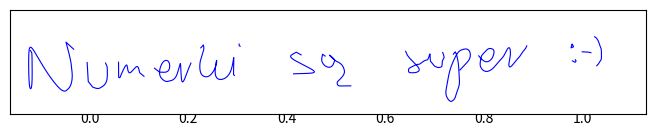

Write the Python code that produced this figure.
import matplotlib.pyplot as plt

HEIGHT = 104
WIDTH = 634


Nx = [-253.5, -261.2, -255.7, -256.3, -259.8, -266.7, -282.3, -294.9, -298.3, -298.0, -296.4, -295.0, -295.1, -296.6]
Ny = [12.50, 19.58, -5.855, -22.82, -27.92, -27.42, -7.250, 13.33, 6.167, -18.92, -27.00, -18.66, 8.237, 11.21]

Ux = [-240.1, -239.1, -234.7, -229.9, -226.1, -220.8, -220.1, -221.8]
Uy = [-0.750, -19.58, -25.31, -26.79, -25.60, -19.50, -5.061, -1.290]

Mx = [-208.8, -208.8, -207.4, -204.5, -201.0, -199.7, -196.9, -190.7, -187.8, -183.4]
My = [-0.496, -15.30, -15.85, -9.031, -3.300, -7.344, -10.80, -4.850, -10.92, -14.58]

ERx = [-173.0, -168.1, -162.1, -158.3, -158.6, -163.2, -167.2, -167.3, -162.5, -158.2, -151.0, -147.1, -145.6, -139.8, -136.6]
ERy = [-6.500, -10.42, -10.50, -7.417, -0.500, 0.750, -6.000, -14.42, -19.33, -19.33, -13.75, -2.084, -19.50, -8.750, -1.250]

KIx = [-126.8, -124.2, -124.1, -127.3, -126.8, -121.5, -116.3, -111.8, -111.2, -112.3, -105.9, -97.00, -93.98, -94.37, -93.25]
KIy = [13.83, 16.83, 11.33, 0.500, -11.25, -15.08, -12.33, -4.333, 0.794, -12.5, -17.67, -9.333, 4.069, -12.80, -13.75]

KROPKAx = [-88.58, -88.58, -87.58]
KROPKAy = [17.67, 16.00, 15.50]

Sx = [-26.79, -31.58, -35.67, -34.25, -15.00, -19.15, -34.44]
Sy = [6.847, 9.583, 7.333, 2.083, -8.417, -11.61, -12.11]

Yx = [-2.878, -5.458, -6.153, -6.252, -5.359, -2.779, 1.290, 4.664, 6.153, 6.649, 4.267, 1.588, 6.450, 9.626, 12.31, 14.59, 16.18, 16.18, 14.09, 11.02, 9.229, 10.12, 13.99, 22.92]
Yy = [5.656, 7.542, 4.366, 1.489, -1.191, -4.168, -5.557, -3.573, -0.198, 1.687, 4.366, 6.450, 1.786, -9.924E-2, -1.786, -4.267, -8.137, -11.51, -15.18, -18.26, -20.74, -23.72, -24.21, -24.11]

SUx = [77.40, 78.89, 81.18, 84.35, 87.63, 90.01, 90.90, 89.11, 85.54, 81.47, 80.28, 80.68, 83.76, 88.02, 91.10, 94.87, 97.65, 100.0, 101.6, 101.9, 102.8, 105.0, 106.7, 109.2, 111.0, 112.9, 113.7, 113.9, 115.2, 115.7, 115.3, 114.3]
SUy = [10.42, 6.847, 3.771, 0.496, -2.779, -5.557, -8.336, -10.22, -11.02, -10.82, -9.328, -6.947, -4.962, -2.878, -2.481, 0.198, 1.489, 3.275, 7.840, 2.481, -0.298, -3.076, -4.664, -5.656, -5.756, -5.160, -3.275, 0.198, 2.779, 4.466, 6.550, 9.328]

Px = [124.9, 126.8, 128.2, 129.6, 130.4, 130.7, 130.9, 128.6, 126.6, 123.7, 121.5, 118.9, 117.5, 118.3, 119.8, 121.9, 125.3, 129.4, 133.6, 138.8, 141.7, 141.2, 138.4, 135.2, 131.5]
Py = [7.542, 9.924, 6.847, 0.397, -7.244, -13.40, -22.43, -29.97, -36.22, -39.30, -39.30, -36.22, -31.16, -24.81, -16.27, -7.443, 1.389, 8.931, 12.01, 12.50, 8.634, 3.176, -0.893, -4.366, -8.336]

ER2x = [150.2, 152.9, 156.6, 160.1, 162.6, 164.3, 165.5, 163.4, 159.9, 156.8, 153.8, 152.3, 151.7, 152.9, 154.4, 157.8, 162.2, 166.1, 170.2, 174.8, 177.9, 180.8, 181.8, 180.3, 182.0, 186.6, 190.8, 193.9, 196.9, 198.2]
ER2y = [5.855, 2.679, 0.198, 0.397, 2.282, 4.863, 10.22, 12.90, 12.90, 10.12, 6.947, 2.878, -3.176, -6.550, -8.336, -9.725, -8.336, -4.863, 0.000, 5.260, 11.11, 13.89, 7.145, -1.985, -5.061, 9.924E-2, 4.863, 9.527, 13.10, 15.88]

OKO1x = [243.1, 242.3, 244.8, 243.6]
OKO1y = [17.25, 13.83, 14.92, 17.42]

OKO2x = [243.6, 246.3, 247.4, 246.5]
OKO2y = [0.833, -0.667, 0.583, 2.000]

NOSx = [253.4, 255.8, 257.9, 260.6, 262.1]
NOSy = [9.917, 9.833, 9.750, 9.417, 9.000]

USTAx = [265.8, 267.5, 269.4, 270.3, 271.8, 272.5, 272.6, 272.5, 271.2, 269.8, 267.9]
USTAy = [25.00, 23.83, 20.83, 18.00, 14.33, 11.08, 6.333, 2.917, 0.417, -2.000, -4.000]

litery = [(Nx, Ny), (Ux, Uy), (Mx, My), (ERx, ERy), (KIx, KIy), (KROPKAx, KROPKAy), (Sx, Sy),
          (Yx, Yy), (SUx, SUy), (Px, Py), (ER2x, ER2y), (OKO1x, OKO1y), (OKO2x, OKO2y), (NOSx, NOSy), (USTAx, USTAy)]
def interpolMatrix(values):
  n = len(values) - 1
  def points(x):
    return x/n
  
  q = [0 for i in range(n)]
  u = [0 for i in range(n)]
  p = [0 for i in range(n)]
  m = [0 for i in range(n+1)]
  q[0] = 0
  u[0] = 0

  def h(k):
    return points(k) - points(k-1)
  
  def lam(k):
    return h(k)/(h(k)+h(k+1))
  
  def f(a,b):
    if a == b:
      return values[a]
    return (f(a+1,b) - f(a,b-1))/(points(b)-points(a))
  
  def d(k):
    return 6*f(k-1,k+1)

  for k in range(1,n-1):
    p[k] = 2+(q[k-1]*lam(k))
    q[k] = (lam(k)-1)/p[k]
    u[k] = (d(k)-lam(k)*u[k-1])/p[k]
  
  m[n] = 0

  for k in range(n-1,1,-1):
    m[k] = u[k] + q[k]*m[k+1]
  
  return m


def interpolValue(x, values, m):
  n = len(values) - 1

  def points(x):
    return x/n

  def h(k):
    return points(k) - points(k-1)

  i = n-1
  while x - points(i) < 0:
    i = i-1

  a = (m[i+1]-m[i])/(6*h(i))
  b = m[i]/2
  c = (((values[i+1] - values[i])/h(i)) - (h(i)*(m[i+1]+2*m[i])/6))
  s = values[i] + (x-points(i))*(c+(x-points(i))*(b+(x-points(i))*a))
  return s


M = 1000
fig, ax = plt.subplots(figsize=(6.36, 1.04))
ax = fig.add_axes((0, 0, 1, 1))
ax.set(ylim=(-HEIGHT/2,HEIGHT/2),       
       xlim=(-WIDTH/2,WIDTH/2),
       yticks=[],
       xticks=[])
       
out = open("dane.txt", "wt")

itr = 0
for litera in litery:
  literaX = [0 for i in range(M)]
  literaY = [0 for i in range(M)]
  
  mx = interpolMatrix(litera[0])
  my = interpolMatrix(litera[1])
  for i in range(M):
    literaX[i] = interpolValue(i/M, litera[0], mx)
    literaY[i] = interpolValue(i/M, litera[1], my)

  ax.plot(literaX, literaY, color='blue', linewidth=0.8)
  out.write(f'''krzywa{itr}:\n
            Xn = {litera[0]}\n
            Yn = {litera[1]}\n
            tn = {[k/len(litera[0]) for k in range(len(litera[0]))]}\n
            un = {[k/M for k in range(M)]}\n\n''')
  itr +=1


fig.savefig("output.png")
